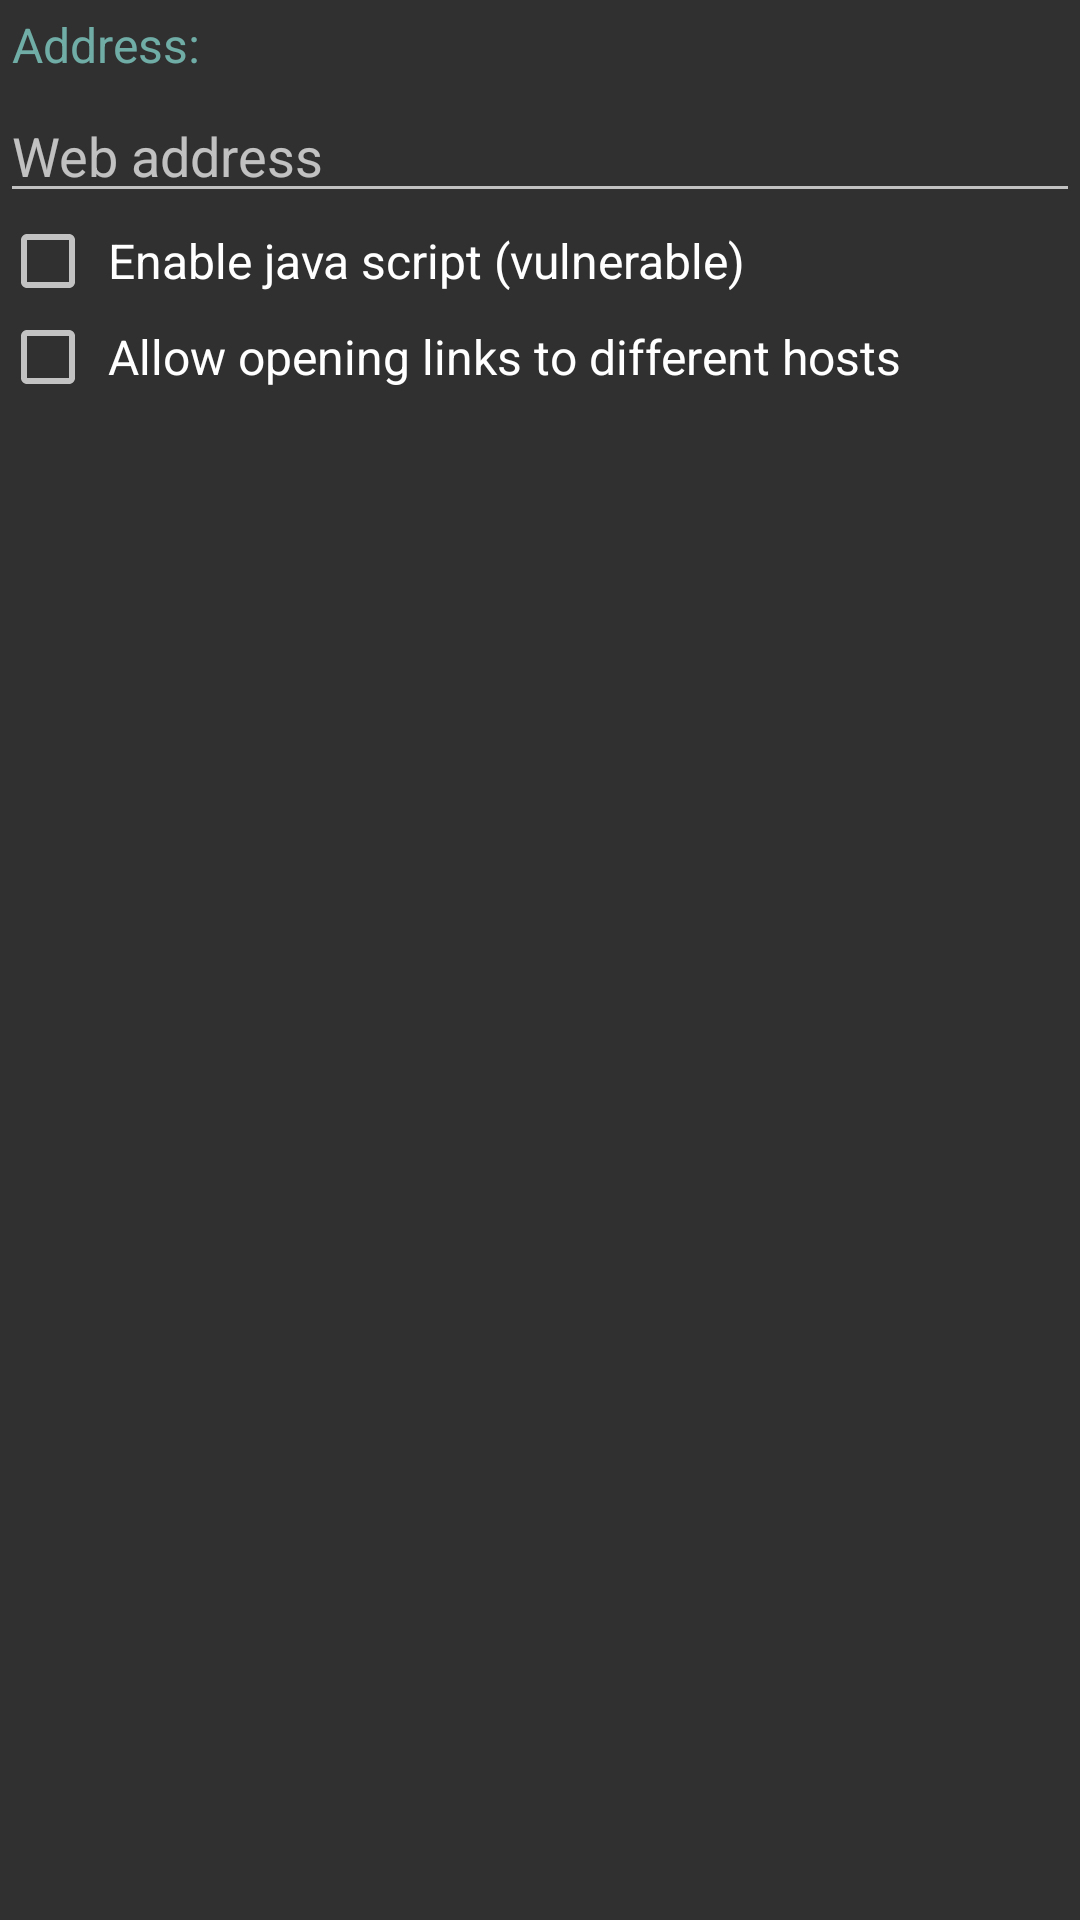

Reconstruct the res/layout file that produces this screen, plus the resources it refers to.
<!-- AndroidManifest.xml: application theme AppTheme -->
<!-- res/layout/dialog_web_view_fragment.xml -->
<?xml version="1.0" encoding="utf-8"?>
<LinearLayout xmlns:android="http://schemas.android.com/apk/res/android"
    android:orientation="vertical" android:layout_width="match_parent"
    android:layout_height="match_parent"
    android:theme="@style/DialogTheme">

    <TextView
        android:layout_width="match_parent"
        android:layout_height="wrap_content"
        android:text="@string/dialog_address"
        style="@style/DialogTitleViewTheme"/>
    <EditText
        android:id="@+id/edit_address"
        android:layout_width="match_parent"
        android:layout_height="wrap_content"
        android:hint="@string/dialog_address_summary"/>
    <LinearLayout
        android:layout_width="match_parent"
        android:layout_height="wrap_content"
        android:orientation="horizontal">
        <CheckBox
            android:id="@+id/edit_java_script_enabled"
            android:layout_width="wrap_content"
            android:layout_height="wrap_content"
            android:layout_gravity="center"/>
        <TextView
            android:id="@+id/view_java_script_enabled"
            android:layout_width="wrap_content"
            android:layout_height="wrap_content"
            android:text="@string/dialog_enable_java_script"
            android:layout_gravity="center"/>
        </LinearLayout>
    <LinearLayout
        android:layout_width="match_parent"
        android:layout_height="wrap_content"
        android:orientation="horizontal">
        <CheckBox
            android:id="@+id/edit_allow_external_links"
            android:layout_width="wrap_content"
            android:layout_height="wrap_content"
            android:layout_gravity="center"/>
        <TextView
            android:id="@+id/view_allow_external_links"
            android:layout_width="wrap_content"
            android:layout_height="wrap_content"
            android:text="@string/dialog_allow_external_links"
            android:layout_gravity="center"/>
    </LinearLayout>
</LinearLayout>
<!-- resources referenced by this layout -->
<resources>
  <string name="dialog_address">Address:</string>
  <string name="dialog_address_summary">Web address</string>
  <string name="dialog_allow_external_links">Allow opening links to different hosts</string>
  <string name="dialog_enable_java_script">Enable java script (vulnerable)</string>
  <style name="DialogTheme" parent="AppTheme">
          <item name="android:textViewStyle">@style/DialogTextViewTheme</item>
      </style>
  <style name="DialogTitleViewTheme" parent="DialogTextViewTheme">
          <item name="android:textColor">@color/text_title</item>
      </style>
  <style name="AppTheme" parent="Theme.AppCompat">
          
          <item name="alertDialogStyle">@style/AlertDialogStyle</item>
      </style>
  <style name="DialogTextViewTheme" parent="android:TextAppearance.Widget.TextView">
          <item name="android:padding">@dimen/dialog_content_padding</item>
      </style>
  <color name="text_title">#CE80cbc4</color>
  <style name="AlertDialogStyle" parent="@style/AlertDialog.AppCompat">
          <item name="android:layout">@layout/abcd_alert_dialog_material</item>
      </style>
  <dimen name="dialog_content_padding">4dp</dimen>
</resources>
